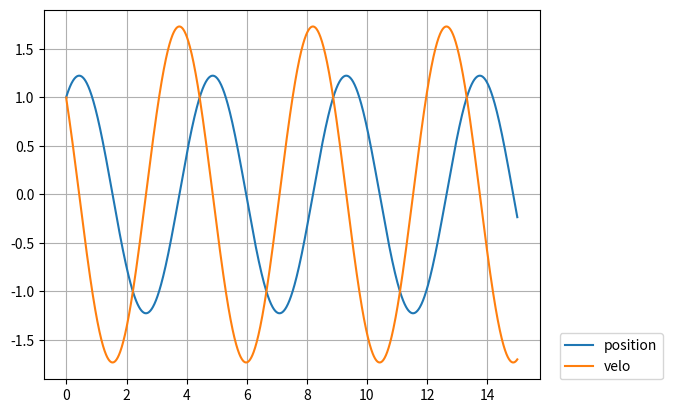

Reproduce this figure in Python.
# -*- coding: utf-8 -*-
"""
Created on Wed Oct 23 09:59:34 2019

@author: BSWOOD9321
"""

import numpy as np
import matplotlib.pyplot as plt

k=10
m=5
dt=.01
t=0
x=1
v=1
p=2
T=[t]
X=[x]
V=[v]

while t<=15:
    f=-k*x**(p-1)
    kx=(v+(f/m)*dt/2)*dt
    kv=-(k/m)*(x+v*(dt/2))*dt   
    v=v+kv
    x=x+kx
    T.append(t)
    X.append(x)
    V.append(v)
    t=t+dt
plt.plot(T,X,label='position')
plt.plot(T,V,label='velo')
plt.legend(loc=(1.04,0))
plt.grid()
plt.show()    
    